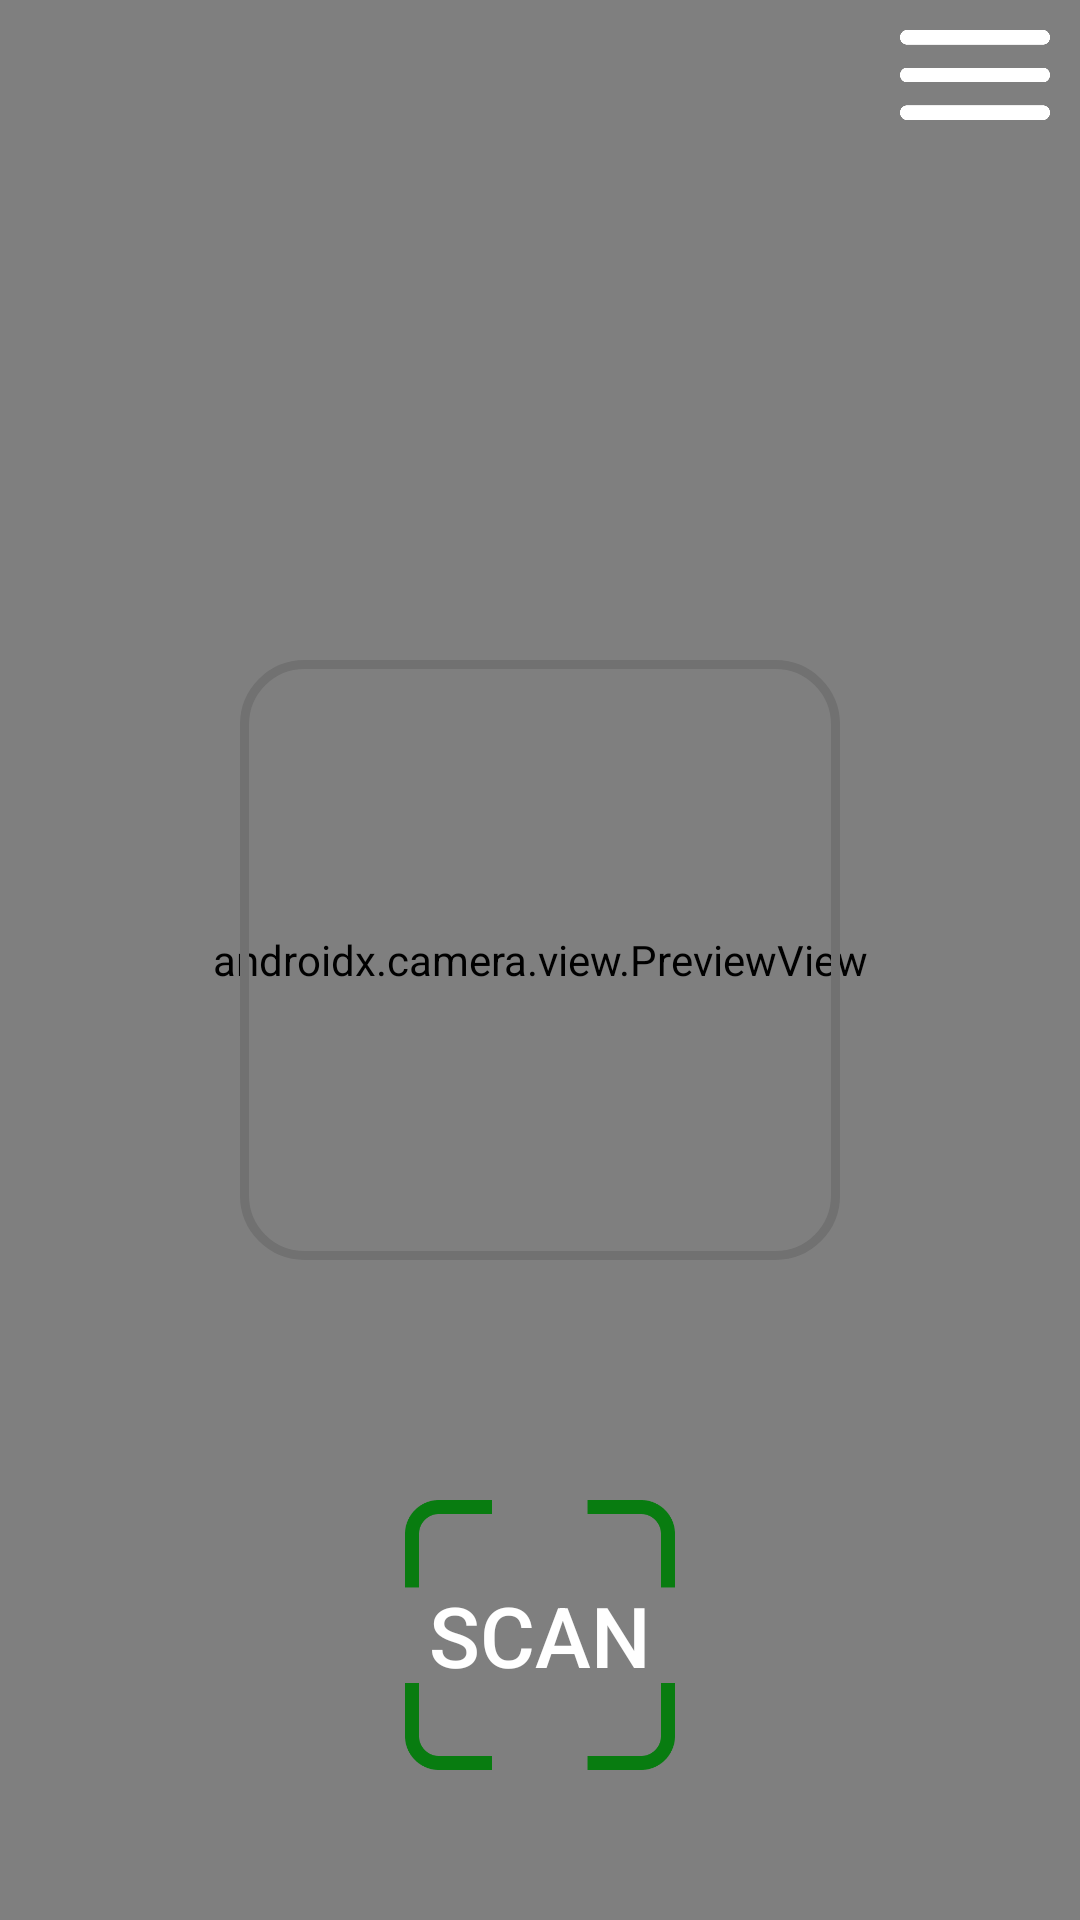

The Android layout XML behind this screen, and the referenced resources:
<!-- AndroidManifest.xml: application theme Base.Theme.LeafLinkAppV3 -->
<!-- res/layout/activity_main.xml -->
<?xml version="1.0" encoding="utf-8"?>
<androidx.constraintlayout.widget.ConstraintLayout xmlns:android="http://schemas.android.com/apk/res/android"
    xmlns:app="http://schemas.android.com/apk/res-auto"
    xmlns:tools="http://schemas.android.com/tools"
    android:id="@+id/main"
    android:layout_width="match_parent"
    android:layout_height="match_parent"
    tools:context=".MainActivity">

    <androidx.camera.view.PreviewView
        android:id="@+id/viewFinder"
        android:layout_width="match_parent"
        android:layout_height="match_parent"
        tools:layout_editor_absoluteX="0dp"
        tools:layout_editor_absoluteY="0dp">

    </androidx.camera.view.PreviewView>



    <View
        android:id="@+id/qrCodeBox"
        android:layout_width="200dp"
        android:layout_height="200dp"
        android:layout_gravity="center"
        android:background="@drawable/box_border"
        app:layout_constraintBottom_toBottomOf="@id/viewFinder"
        app:layout_constraintEnd_toEndOf="@id/viewFinder"
        app:layout_constraintStart_toStartOf="@id/viewFinder"
        app:layout_constraintTop_toTopOf="@id/viewFinder" />

    <ImageView
        android:id="@+id/scanCompleteIcon"
        android:visibility="invisible"
        android:layout_width="300dp"
        android:layout_height="300dp"
        app:layout_constraintBottom_toBottomOf="parent"
        app:layout_constraintEnd_toEndOf="parent"
        app:layout_constraintStart_toStartOf="parent"
        app:layout_constraintTop_toTopOf="parent"
        app:srcCompat="@drawable/scan_complete_icon" />

    <ImageView
        android:id="@+id/scanErrorIcon"
        android:visibility="invisible"
        android:layout_width="300dp"
        android:layout_height="300dp"
        app:layout_constraintBottom_toBottomOf="parent"
        app:layout_constraintEnd_toEndOf="parent"
        app:layout_constraintStart_toStartOf="parent"
        app:layout_constraintTop_toTopOf="parent"
        app:srcCompat="@drawable/scan_error_icon" />

    <Button
        android:id="@+id/scanbutton"
        android:layout_width="90dp"
        android:layout_height="90dp"
        android:layout_marginBottom="50dp"
        android:background="@drawable/scanbutton_icon"
        android:text="@string/scanButtonText"
        android:textSize="28sp"
        app:layout_constraintBottom_toBottomOf="parent"
        app:layout_constraintEnd_toEndOf="parent"
        app:layout_constraintStart_toStartOf="parent" />


    <Button
        android:id="@+id/menubutton"
        android:visibility="visible"
        android:layout_width="50dp"
        android:layout_height="30dp"
        android:layout_marginTop="10dp"
        android:layout_marginEnd="10dp"
        android:background="@drawable/menu_icon"
        app:layout_constraintEnd_toEndOf="parent"
        app:layout_constraintTop_toTopOf="parent" />


</androidx.constraintlayout.widget.ConstraintLayout>
<!-- resources referenced by this layout -->
<resources>
  <!-- drawable box_border (drawable) -->
  <?xml version="1.0" encoding="utf-8"?>
  <shape xmlns:android="http://schemas.android.com/apk/res/android">
      <solid android:color="#00000000" />
      <corners android:radius="20dp" />
      <stroke android:width="3dp" android:color="#717171" />
  </shape>
  <!-- drawable menu_icon: png bitmap (drawable, 2825 bytes) -->
  <!-- drawable scan_complete_icon: png bitmap (drawable, 26862 bytes) -->
  <!-- drawable scan_error_icon: png bitmap (drawable, 25703 bytes) -->
  <!-- drawable scanbutton_icon: png bitmap (drawable, 4906 bytes) -->
  <string name="scanButtonText">SCAN</string>
  <style name="Base.Theme.LeafLinkAppV3" parent="Theme.AppCompat.NoActionBar">
          <item name="android:popupMenuStyle">@style/CustomPopupMenu</item>
  
      </style>
  <style name="CustomPopupMenu" parent="Widget.AppCompat.PopupMenu">
          <item name="android:popupBackground">@drawable/rounded_button</item>
          <item name="android:textColor">@color/black</item>
          <item name="android:textSize">16sp</item>
          
      </style>
  <!-- drawable rounded_button (drawable) -->
  <?xml version="1.0" encoding="utf-8"?>
  <shape xmlns:android="http://schemas.android.com/apk/res/android">
      <solid android:color="@color/white" />
      <corners android:radius="50dp" />
      <stroke
          android:width="1dp"
          android:color="@color/black" />
  </shape>
  <color name="black">#FF000000</color>
  <color name="white">#FFFFFFFF</color>
</resources>
